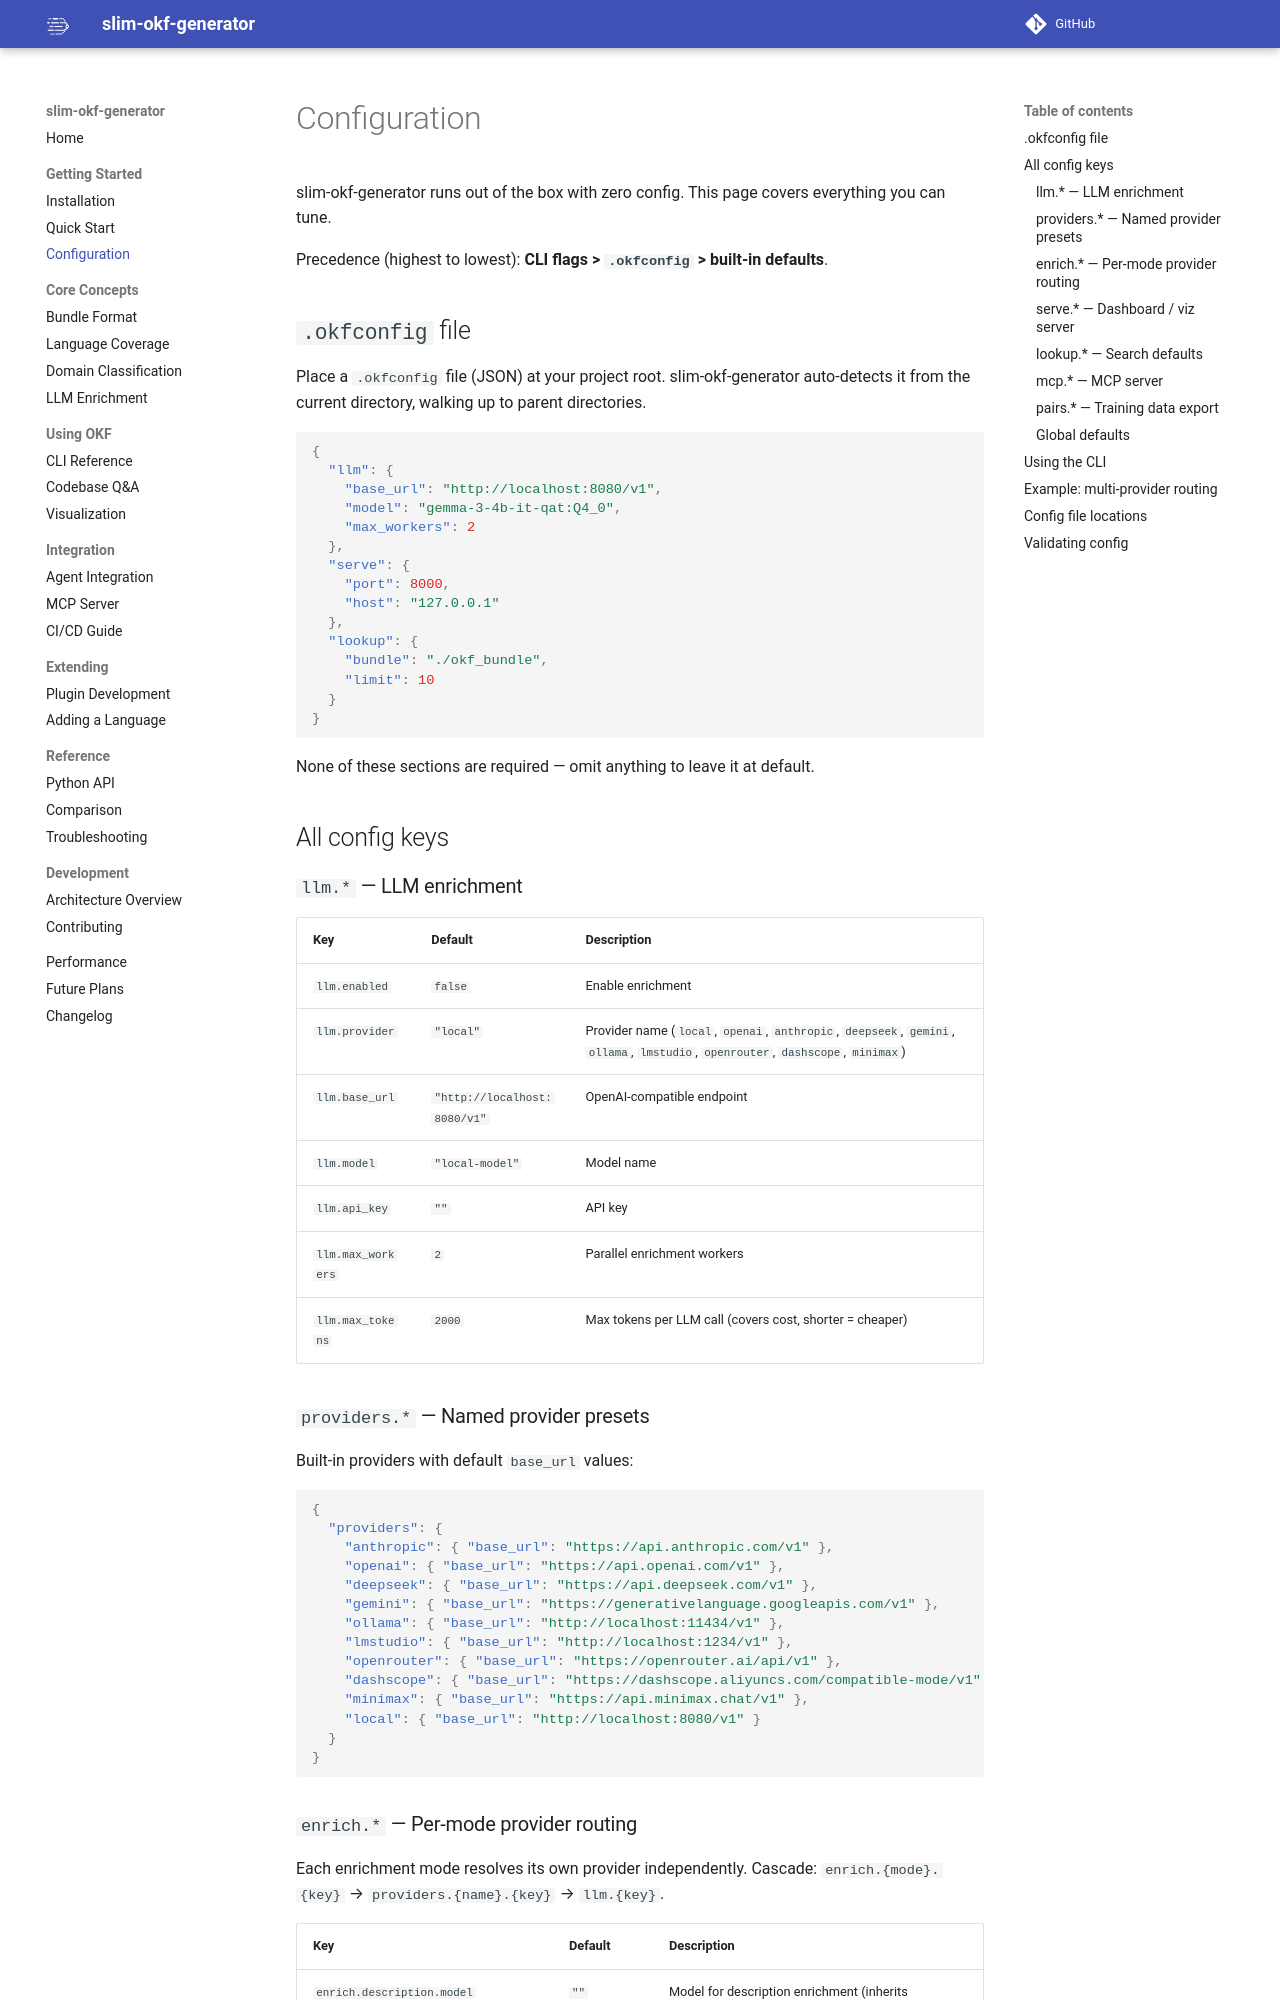

repository: wutianchen/proxy-brain · page: getting-started/configuration/index.html · generator: mkdocs

# Configuration

slim-okf-generator runs out of the box with zero config. This page covers everything you can tune.

Precedence (highest to lowest): **CLI flags > `.okfconfig` > built-in defaults**.

## `.okfconfig` file

Place a `.okfconfig` file (JSON) at your project root. slim-okf-generator auto-detects it from the current directory, walking up to parent directories.

```json
{
  "llm": {
    "base_url": "http://localhost:8080/v1",
    "model": "gemma-3-4b-it-qat:Q4_0",
    "max_workers": 2
  },
  "serve": {
    "port": 8000,
    "host": "127.0.0.1"
  },
  "lookup": {
    "bundle": "./okf_bundle",
    "limit": 10
  }
}
```

None of these sections are required — omit anything to leave it at default.

## All config keys

### `llm.*` — LLM enrichment

| Key | Default | Description |
|-----|---------|-------------|
| `llm.enabled` | `false` | Enable enrichment |
| `llm.provider` | `"local"` | Provider name (`local`, `openai`, `anthropic`, `deepseek`, `gemini`, `ollama`, `lmstudio`, `openrouter`, `dashscope`, `minimax`) |
| `llm.base_url` | `"http://localhost:8080/v1"` | OpenAI-compatible endpoint |
| `llm.model` | `"local-model"` | Model name |
| `llm.api_key` | `""` | API key |
| `llm.max_workers` | `2` | Parallel enrichment workers |
`llm.max_tokens` | `2000` | Max tokens per LLM call (covers cost, shorter = cheaper) |

### `providers.*` — Named provider presets

Built-in providers with default `base_url` values:

```json
{
  "providers": {
    "anthropic": { "base_url": "https://api.anthropic.com/v1" },
    "openai": { "base_url": "https://api.openai.com/v1" },
    "deepseek": { "base_url": "https://api.deepseek.com/v1" },
    "gemini": { "base_url": "https://generativelanguage.googleapis.com/v1" },
    "ollama": { "base_url": "http://localhost:11434/v1" },
    "lmstudio": { "base_url": "http://localhost:1234/v1" },
    "openrouter": { "base_url": "https://openrouter.ai/api/v1" },
    "dashscope": { "base_url": "https://dashscope.aliyuncs.com/compatible-mode/v1" },
    "minimax": { "base_url": "https://api.minimax.chat/v1" },
    "local": { "base_url": "http://localhost:8080/v1" }
  }
}
```
